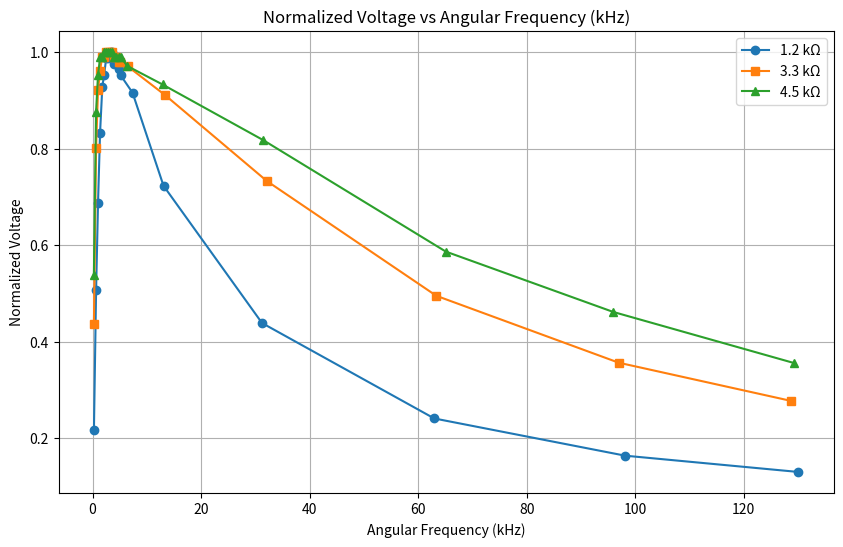

Generate this figure with matplotlib:
import numpy as np
import matplotlib.pyplot as plt
from scipy.interpolate import interp1d

# Data remains unchanged
one_point_two_k_voltage = [3.6, 8.4, 11.4, 13.8, 15.4, 15.8, 16.4, 16.4, 16.6, 16.6, 16.2, 16.2, 16, 15.8, 15.2, 12, 7.28, 4, 2.72, 2.16]
one_point_two_k_frequency = [40.2, 103.5, 160.3, 219, 286, 337.4, 401.9, 463.1, 526.3, 579, 642.6, 704.7, 766.8, 822.3, 1172.3, 2080.7, 4970.2, 10020, 15620, 20700]

three_point_three_k_voltage = [8.8, 16.2, 18.6, 19.4, 20, 20, 20.2, 20.2, 20.2, 20.2, 20, 20, 19.8, 19.8, 19.6, 18.4, 14.8, 10, 7.2, 5.6]
three_point_three_k_frequency = [39.1, 103.3, 160.1, 219.6, 280.2, 341.5, 403.9, 461.2, 521.9, 580.9, 641.8, 692.6, 761, 816.6, 1027.6, 2123, 5111.6, 10080, 15430, 20490]

four_point_five_k_voltage = [11.2, 18.2, 19.8, 20.6, 20.6, 20.8, 20.8, 20.8, 20.8, 20.8, 20.6, 20.6, 20.6, 20.6, 20.2, 19.4, 17, 12.2, 9.6, 7.4]
four_point_five_k_frequency = [38.7, 101.5, 159.9, 223.3, 278.6, 342.4, 398, 455.5, 523.9, 582.3, 643.1, 695.3, 761.2, 821, 1012.3, 2051.1, 5008.1, 10360, 15270, 20570]

# Normalize voltage
def normalize_voltage(voltage):
    return np.array(voltage) / max(voltage)

one_point_two_k_voltage_normalized = normalize_voltage(one_point_two_k_voltage)
three_point_three_k_voltage_normalized = normalize_voltage(three_point_three_k_voltage)
four_point_five_k_voltage_normalized = normalize_voltage(four_point_five_k_voltage)

# Interpolation function for smoother frequency and voltage data
def interpolate_data(frequency, voltage, num_points=1000):
    f_interp = interp1d(frequency, voltage, kind='cubic')
    frequency_interp = np.linspace(min(frequency), max(frequency), num_points)
    voltage_interp = f_interp(frequency_interp)
    return frequency_interp, voltage_interp

# Convert frequency to angular frequency (ω = 2πf)
def angular_frequency_khz(frequency):
    angular_freq = 2 * np.pi * np.array(frequency)
    return angular_freq / 1000  # Convert to kHz (kilo radians per second)

# Find resonant frequency (where voltage is max) and FWHH
def find_resonance_and_fwhh(frequency, voltage):
    frequency_interp, voltage_interp = interpolate_data(frequency, voltage)
    
    max_voltage = max(voltage_interp)
    half_max_voltage = max_voltage / 2
    
    # Resonant frequency is where the voltage is maximum
    resonant_index = np.argmax(voltage_interp)
    resonant_frequency = frequency_interp[resonant_index]
    
    # FWHH: find where voltage crosses half max
    above_half_max = np.where(voltage_interp >= half_max_voltage)[0]
    lower_bound = frequency_interp[above_half_max[0]]
    upper_bound = frequency_interp[above_half_max[-1]]
    fwhh = upper_bound - lower_bound
    
    # Estimate uncertainty based on step size near the resonance
    freq_step_size = np.mean(np.diff(frequency_interp[above_half_max]))
    uncertainty_resonant_freq = freq_step_size / 2
    uncertainty_fwhh = freq_step_size
    
    return resonant_frequency, uncertainty_resonant_freq, fwhh, uncertainty_fwhh

# Calculate for each dataset
one_point_two_k_resonance = find_resonance_and_fwhh(one_point_two_k_frequency, one_point_two_k_voltage_normalized)
three_point_three_k_resonance = find_resonance_and_fwhh(three_point_three_k_frequency, three_point_three_k_voltage_normalized)
four_point_five_k_resonance = find_resonance_and_fwhh(four_point_five_k_frequency, four_point_five_k_voltage_normalized)

# Plotting function
def plot_data(frequency_khz, voltage, label, marker):
    plt.plot(frequency_khz, voltage, label=label, marker=marker)

# Plotting
plt.figure(figsize=(10, 6))

# Angular frequencies in kHz for plotting
one_point_two_k_angular_khz = angular_frequency_khz(one_point_two_k_frequency)
three_point_three_k_angular_khz = angular_frequency_khz(three_point_three_k_frequency)
four_point_five_k_angular_khz = angular_frequency_khz(four_point_five_k_frequency)

# Plot for 1.2 kΩ
plot_data(one_point_two_k_angular_khz, one_point_two_k_voltage_normalized, '1.2 kΩ', 'o')

# Plot for 3.3 kΩ
plot_data(three_point_three_k_angular_khz, three_point_three_k_voltage_normalized, '3.3 kΩ', 's')

# Plot for 4.5 kΩ
plot_data(four_point_five_k_angular_khz, four_point_five_k_voltage_normalized, '4.5 kΩ', '^')

# Labels and title
plt.xlabel('Angular Frequency (kHz)')
plt.ylabel('Normalized Voltage')
plt.title('Normalized Voltage vs Angular Frequency (kHz)')
plt.legend()
plt.grid(True)

# Show the plot
plt.show()


# Calculate the expected resonant frequency
L = 150e-3  # 150 mH
C = 0.5e-6  # 0.5 µF
f_expected = 1 / (2 * np.pi * np.sqrt(L * C))

# Display results
datasets = ['1.2 kΩ', '3.3 kΩ', '4.5 kΩ']
results = [one_point_two_k_resonance, three_point_three_k_resonance, four_point_five_k_resonance]

print(f"Expected Resonant Frequency: {f_expected:.2f} Hz\n")
print("Dataset | Resonant Frequency (Hz) ± Uncertainty | FWHH (Hz) ± Uncertainty")
for i, result in enumerate(results):
    print(f"{datasets[i]} | {result[0]:.2f} ± {result[1]:.2f} | {result[2]:.2f} ± {result[3]:.2f}")

# LaTeX Table Output
def generate_latex_table(expected_freq):
    latex_table = "\\begin{table}[h!]\n\\centering\n\\caption{Resonant Frequencies, FWHH, and Expected Resonant Frequency with Uncertainties}\n\\begin{tabular}{|c|c|c|c|}\n\\hline\n"
    latex_table += "Dataset & Resonant Frequency (Hz) & FWHH (Hz) & Expected Resonant Frequency (Hz) \\\\ \\hline\n"
    
    for i, result in enumerate(results):
        latex_table += f"{datasets[i]} & {result[0]:.2f} ± {result[1]:.2f} & {result[2]:.2f} ± {result[3]:.2f} & {expected_freq:.2f} \\\\ \\hline\n"
    
    latex_table += "\\end{tabular}\n\\end{table}"
    latex_table += "\\end{tabular}\n\\end{table}"
    return latex_table

# Generate the LaTeX table
latex_table_output = generate_latex_table(f_expected)
print("\nLaTeX Table:\n")
print(latex_table_output)

    
   
